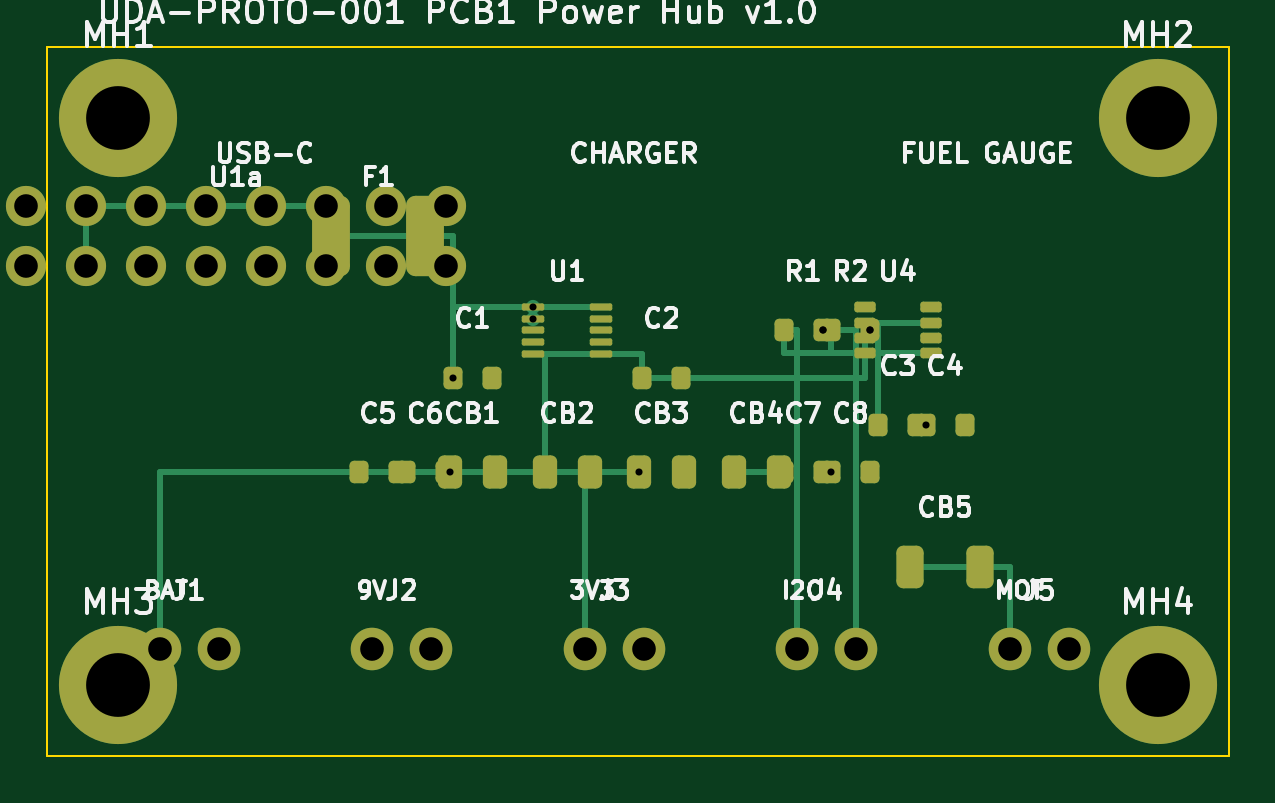
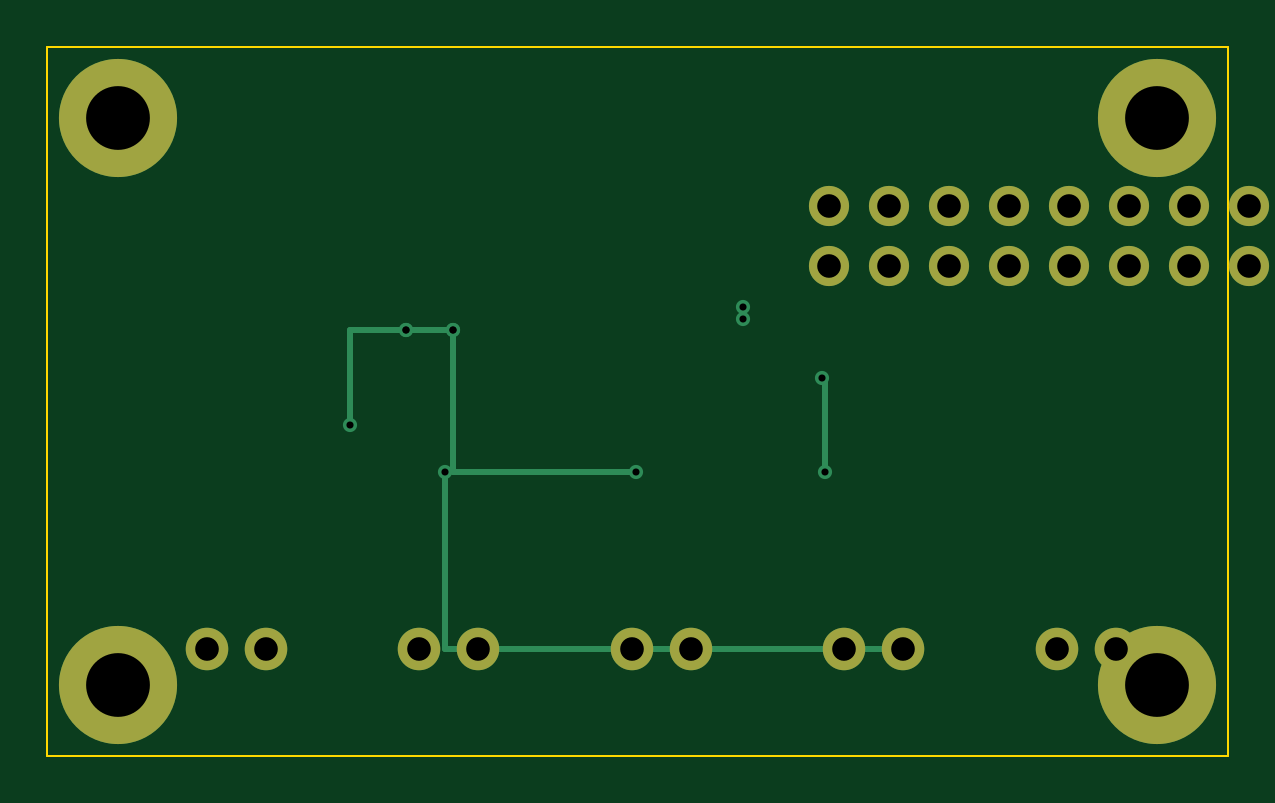
Circuit board: 10 layer files. Board 50.0 x 30.0 mm.
- bottom_copper: urine_dipstick_analyzer-B_Cu.gbl (2995 bytes)
- bottom_mask: urine_dipstick_analyzer-B_Mask.gbs (1408 bytes)
- paste: urine_dipstick_analyzer-B_Paste.gbp (468 bytes)
- bottom_silk: urine_dipstick_analyzer-B_Silkscreen.gbo (469 bytes)
- outline: urine_dipstick_analyzer-Edge_Cuts.gm1 (630 bytes)
- top_copper: urine_dipstick_analyzer-F_Cu.gtl (8233 bytes)
- top_mask: urine_dipstick_analyzer-F_Mask.gts (4122 bytes)
- paste: urine_dipstick_analyzer-F_Paste.gtp (3182 bytes)
- top_silk: urine_dipstick_analyzer-F_Silkscreen.gto (58140 bytes)
- drill: urine_dipstick_analyzer.drl (962 bytes)

=== bottom_copper: urine_dipstick_analyzer-B_Cu.gbl ===
%TF.GenerationSoftware,KiCad,Pcbnew,10.0.3*%
%TF.CreationDate,2026-05-16T11:15:00+05:30*%
%TF.ProjectId,urine_dipstick_analyzer,7572696e-655f-4646-9970-737469636b5f,rev?*%
%TF.SameCoordinates,Original*%
%TF.FileFunction,Copper,L2,Bot*%
%TF.FilePolarity,Positive*%
%FSLAX46Y46*%
G04 Gerber Fmt 4.6, Leading zero omitted, Abs format (unit mm)*
G04 Created by KiCad (PCBNEW 10.0.3) date 2026-05-16 11:15:00*
%MOMM*%
%LPD*%
G01*
G04 APERTURE LIST*
%TA.AperFunction,WasherPad*%
%ADD10C,5.000000*%
%TD*%
%TA.AperFunction,ComponentPad*%
%ADD11C,1.700000*%
%TD*%
%TA.AperFunction,ComponentPad*%
%ADD12C,1.800000*%
%TD*%
%TA.AperFunction,ViaPad*%
%ADD13C,0.600000*%
%TD*%
%TA.AperFunction,Conductor*%
%ADD14C,0.250000*%
%TD*%
G04 APERTURE END LIST*
D10*
%TO.P,MH1,*%
%TO.N,*%
X3000000Y-3000000D03*
%TD*%
%TO.P,MH2,*%
%TO.N,*%
X47000000Y-3000000D03*
%TD*%
%TO.P,MH3,*%
%TO.N,*%
X3000000Y-27000000D03*
%TD*%
%TO.P,MH4,*%
%TO.N,*%
X47000000Y-27000000D03*
%TD*%
D11*
%TO.P,U1a,1*%
%TO.N,GND*%
X-890000Y-6730000D03*
%TO.P,U1a,2*%
X-890000Y-9270000D03*
%TO.P,U1a,3*%
%TO.N,VBUS*%
X1650000Y-6730000D03*
%TO.P,U1a,4*%
X1650000Y-9270000D03*
%TO.P,U1a,5*%
%TO.N,N/C*%
X4190000Y-6730000D03*
%TO.P,U1a,6*%
X4190000Y-9270000D03*
%TO.P,U1a,7*%
X6730000Y-6730000D03*
%TO.P,U1a,8*%
X6730000Y-9270000D03*
%TO.P,U1a,9*%
X9270000Y-6730000D03*
%TO.P,U1a,10*%
X9270000Y-9270000D03*
%TO.P,U1a,11*%
X11810000Y-6730000D03*
%TO.P,U1a,12*%
X11810000Y-9270000D03*
%TO.P,U1a,13*%
X14350000Y-6730000D03*
%TO.P,U1a,14*%
X14350000Y-9270000D03*
%TO.P,U1a,15*%
X16890000Y-6730000D03*
%TO.P,U1a,16*%
X16890000Y-9270000D03*
%TD*%
D12*
%TO.P,J1,1*%
%TO.N,VBAT*%
X4750000Y-25500000D03*
%TO.P,J1,2*%
%TO.N,GND*%
X7250000Y-25500000D03*
%TD*%
%TO.P,J2,1*%
%TO.N,+9V*%
X13750000Y-25500000D03*
%TO.P,J2,2*%
%TO.N,GND*%
X16250000Y-25500000D03*
%TD*%
%TO.P,J3,1*%
%TO.N,+3V3*%
X22750000Y-25500000D03*
%TO.P,J3,2*%
%TO.N,GND*%
X25250000Y-25500000D03*
%TD*%
%TO.P,J4,1*%
%TO.N,SDA*%
X31750000Y-25500000D03*
%TO.P,J4,2*%
%TO.N,SCL*%
X34250000Y-25500000D03*
%TD*%
%TO.P,J5,1*%
%TO.N,VMOT*%
X40750000Y-25500000D03*
%TO.P,J5,2*%
%TO.N,GND*%
X43250000Y-25500000D03*
%TD*%
D13*
%TO.N,VBUS*%
X17175000Y-14000000D03*
X17050000Y-18000000D03*
%TO.N,+3V3*%
X25050000Y-18000000D03*
X32825000Y-12000000D03*
X32825000Y-12000000D03*
X34825000Y-12000000D03*
X34825000Y-12000000D03*
X37175000Y-16000000D03*
%TO.N,CHRG_STAT*%
X20550000Y-11000000D03*
X20550000Y-11500000D03*
%TO.N,+9V*%
X33175000Y-18000000D03*
%TD*%
%TO.N,VBUS*%
D14*
X17175000Y-14000000D02*
X17050000Y-14000000D01*
X17050000Y-14000000D02*
X17050000Y-18000000D01*
%TO.N,+3V3*%
X25050000Y-18000000D02*
X32825000Y-18000000D01*
X32825000Y-18000000D02*
X32825000Y-12000000D01*
X32825000Y-12000000D02*
X34825000Y-12000000D01*
X34825000Y-12000000D02*
X37175000Y-12000000D01*
X37175000Y-12000000D02*
X37175000Y-16000000D01*
%TO.N,CHRG_STAT*%
X20550000Y-11000000D02*
X20550000Y-11500000D01*
%TO.N,+9V*%
X33175000Y-18000000D02*
X33175000Y-25500000D01*
X33175000Y-25500000D02*
X13750000Y-25500000D01*
%TD*%
M02*

=== bottom_mask: urine_dipstick_analyzer-B_Mask.gbs ===
%TF.GenerationSoftware,KiCad,Pcbnew,10.0.3*%
%TF.CreationDate,2026-05-16T11:15:00+05:30*%
%TF.ProjectId,urine_dipstick_analyzer,7572696e-655f-4646-9970-737469636b5f,rev?*%
%TF.SameCoordinates,Original*%
%TF.FileFunction,Soldermask,Bot*%
%TF.FilePolarity,Negative*%
%FSLAX46Y46*%
G04 Gerber Fmt 4.6, Leading zero omitted, Abs format (unit mm)*
G04 Created by KiCad (PCBNEW 10.0.3) date 2026-05-16 11:15:00*
%MOMM*%
%LPD*%
G01*
G04 APERTURE LIST*
%ADD10C,5.000000*%
%ADD11C,1.700000*%
%ADD12C,1.800000*%
G04 APERTURE END LIST*
D10*
%TO.C,MH1*%
X3000000Y-3000000D03*
%TD*%
%TO.C,MH2*%
X47000000Y-3000000D03*
%TD*%
%TO.C,MH3*%
X3000000Y-27000000D03*
%TD*%
%TO.C,MH4*%
X47000000Y-27000000D03*
%TD*%
D11*
%TO.C,U1a*%
X-890000Y-6730000D03*
X-890000Y-9270000D03*
X1650000Y-6730000D03*
X1650000Y-9270000D03*
X4190000Y-6730000D03*
X4190000Y-9270000D03*
X6730000Y-6730000D03*
X6730000Y-9270000D03*
X9270000Y-6730000D03*
X9270000Y-9270000D03*
X11810000Y-6730000D03*
X11810000Y-9270000D03*
X14350000Y-6730000D03*
X14350000Y-9270000D03*
X16890000Y-6730000D03*
X16890000Y-9270000D03*
%TD*%
D12*
%TO.C,J1*%
X4750000Y-25500000D03*
X7250000Y-25500000D03*
%TD*%
%TO.C,J2*%
X13750000Y-25500000D03*
X16250000Y-25500000D03*
%TD*%
%TO.C,J3*%
X22750000Y-25500000D03*
X25250000Y-25500000D03*
%TD*%
%TO.C,J4*%
X31750000Y-25500000D03*
X34250000Y-25500000D03*
%TD*%
%TO.C,J5*%
X40750000Y-25500000D03*
X43250000Y-25500000D03*
%TD*%
M02*

=== paste: urine_dipstick_analyzer-B_Paste.gbp ===
%TF.GenerationSoftware,KiCad,Pcbnew,10.0.3*%
%TF.CreationDate,2026-05-16T11:15:00+05:30*%
%TF.ProjectId,urine_dipstick_analyzer,7572696e-655f-4646-9970-737469636b5f,rev?*%
%TF.SameCoordinates,Original*%
%TF.FileFunction,Paste,Bot*%
%TF.FilePolarity,Positive*%
%FSLAX46Y46*%
G04 Gerber Fmt 4.6, Leading zero omitted, Abs format (unit mm)*
G04 Created by KiCad (PCBNEW 10.0.3) date 2026-05-16 11:15:00*
%MOMM*%
%LPD*%
G01*
G04 APERTURE LIST*
G04 APERTURE END LIST*
M02*

=== bottom_silk: urine_dipstick_analyzer-B_Silkscreen.gbo ===
%TF.GenerationSoftware,KiCad,Pcbnew,10.0.3*%
%TF.CreationDate,2026-05-16T11:15:00+05:30*%
%TF.ProjectId,urine_dipstick_analyzer,7572696e-655f-4646-9970-737469636b5f,rev?*%
%TF.SameCoordinates,Original*%
%TF.FileFunction,Legend,Bot*%
%TF.FilePolarity,Positive*%
%FSLAX46Y46*%
G04 Gerber Fmt 4.6, Leading zero omitted, Abs format (unit mm)*
G04 Created by KiCad (PCBNEW 10.0.3) date 2026-05-16 11:15:00*
%MOMM*%
%LPD*%
G01*
G04 APERTURE LIST*
G04 APERTURE END LIST*
M02*

=== outline: urine_dipstick_analyzer-Edge_Cuts.gm1 ===
%TF.GenerationSoftware,KiCad,Pcbnew,10.0.3*%
%TF.CreationDate,2026-05-16T11:15:00+05:30*%
%TF.ProjectId,urine_dipstick_analyzer,7572696e-655f-4646-9970-737469636b5f,rev?*%
%TF.SameCoordinates,Original*%
%TF.FileFunction,Profile,NP*%
%FSLAX46Y46*%
G04 Gerber Fmt 4.6, Leading zero omitted, Abs format (unit mm)*
G04 Created by KiCad (PCBNEW 10.0.3) date 2026-05-16 11:15:00*
%MOMM*%
%LPD*%
G01*
G04 APERTURE LIST*
%TA.AperFunction,Profile*%
%ADD10C,0.100000*%
%TD*%
G04 APERTURE END LIST*
D10*
X0Y0D02*
X50000000Y0D01*
X50000000Y0D02*
X50000000Y-30000000D01*
X50000000Y-30000000D02*
X0Y-30000000D01*
X0Y-30000000D02*
X0Y0D01*
M02*

=== top_copper: urine_dipstick_analyzer-F_Cu.gtl (8233 bytes, source omitted) ===
=== top_mask: urine_dipstick_analyzer-F_Mask.gts ===
%TF.GenerationSoftware,KiCad,Pcbnew,10.0.3*%
%TF.CreationDate,2026-05-16T11:15:00+05:30*%
%TF.ProjectId,urine_dipstick_analyzer,7572696e-655f-4646-9970-737469636b5f,rev?*%
%TF.SameCoordinates,Original*%
%TF.FileFunction,Soldermask,Top*%
%TF.FilePolarity,Negative*%
%FSLAX46Y46*%
G04 Gerber Fmt 4.6, Leading zero omitted, Abs format (unit mm)*
G04 Created by KiCad (PCBNEW 10.0.3) date 2026-05-16 11:15:00*
%MOMM*%
%LPD*%
G01*
G04 APERTURE LIST*
G04 Aperture macros list*
%AMRoundRect*
0 Rectangle with rounded corners*
0 $1 Rounding radius*
0 $2 $3 $4 $5 $6 $7 $8 $9 X,Y pos of 4 corners*
0 Add a 4 corners polygon primitive as box body*
4,1,4,$2,$3,$4,$5,$6,$7,$8,$9,$2,$3,0*
0 Add four circle primitives for the rounded corners*
1,1,$1+$1,$2,$3*
1,1,$1+$1,$4,$5*
1,1,$1+$1,$6,$7*
1,1,$1+$1,$8,$9*
0 Add four rect primitives between the rounded corners*
20,1,$1+$1,$2,$3,$4,$5,0*
20,1,$1+$1,$4,$5,$6,$7,0*
20,1,$1+$1,$6,$7,$8,$9,0*
20,1,$1+$1,$8,$9,$2,$3,0*%
G04 Aperture macros list end*
%ADD10C,5.000000*%
%ADD11C,1.700000*%
%ADD12RoundRect,0.075000X-0.400000X-0.075000X0.400000X-0.075000X0.400000X0.075000X-0.400000X0.075000X0*%
%ADD13RoundRect,0.112500X-0.337500X-0.112500X0.337500X-0.112500X0.337500X0.112500X-0.337500X0.112500X0*%
%ADD14RoundRect,0.400000X-0.400000X-1.300000X0.400000X-1.300000X0.400000X1.300000X-0.400000X1.300000X0*%
%ADD15RoundRect,0.256250X-0.256250X-0.443750X0.256250X-0.443750X0.256250X0.443750X-0.256250X0.443750X0*%
%ADD16RoundRect,0.287500X-0.287500X-0.612500X0.287500X-0.612500X0.287500X0.612500X-0.287500X0.612500X0*%
%ADD17RoundRect,0.200000X-0.200000X-0.275000X0.200000X-0.275000X0.200000X0.275000X-0.200000X0.275000X0*%
%ADD18C,1.800000*%
G04 APERTURE END LIST*
D10*
%TO.C,MH1*%
X3000000Y-3000000D03*
%TD*%
%TO.C,MH2*%
X47000000Y-3000000D03*
%TD*%
%TO.C,MH3*%
X3000000Y-27000000D03*
%TD*%
%TO.C,MH4*%
X47000000Y-27000000D03*
%TD*%
D11*
%TO.C,U1a*%
X-890000Y-6730000D03*
X-890000Y-9270000D03*
X1650000Y-6730000D03*
X1650000Y-9270000D03*
X4190000Y-6730000D03*
X4190000Y-9270000D03*
X6730000Y-6730000D03*
X6730000Y-9270000D03*
X9270000Y-6730000D03*
X9270000Y-9270000D03*
X11810000Y-6730000D03*
X11810000Y-9270000D03*
X14350000Y-6730000D03*
X14350000Y-9270000D03*
X16890000Y-6730000D03*
X16890000Y-9270000D03*
%TD*%
D12*
%TO.C,U1*%
X20550000Y-11000000D03*
X20550000Y-11500000D03*
X20550000Y-12000000D03*
X20550000Y-12500000D03*
X20550000Y-13000000D03*
X23450000Y-11000000D03*
X23450000Y-11500000D03*
X23450000Y-12000000D03*
X23450000Y-12500000D03*
X23450000Y-13000000D03*
%TD*%
D13*
%TO.C,U4*%
X34600000Y-11025000D03*
X34600000Y-11675000D03*
X34600000Y-12325000D03*
X34600000Y-12975000D03*
X37400000Y-11025000D03*
X37400000Y-11675000D03*
X37400000Y-12325000D03*
X37400000Y-12975000D03*
%TD*%
D14*
%TO.C,F1*%
X12000000Y-8000000D03*
X16000000Y-8000000D03*
%TD*%
D15*
%TO.C,CB1*%
X17050000Y-18000000D03*
X18950000Y-18000000D03*
%TD*%
%TO.C,CB2*%
X21050000Y-18000000D03*
X22950000Y-18000000D03*
%TD*%
%TO.C,CB3*%
X25050000Y-18000000D03*
X26950000Y-18000000D03*
%TD*%
%TO.C,CB4*%
X29050000Y-18000000D03*
X30950000Y-18000000D03*
%TD*%
D16*
%TO.C,CB5*%
X36525000Y-22000000D03*
X39475000Y-22000000D03*
%TD*%
D17*
%TO.C,C1*%
X17175000Y-14000000D03*
X18825000Y-14000000D03*
%TD*%
%TO.C,C2*%
X25175000Y-14000000D03*
X26825000Y-14000000D03*
%TD*%
%TO.C,C3*%
X35175000Y-16000000D03*
X36825000Y-16000000D03*
%TD*%
%TO.C,C4*%
X37175000Y-16000000D03*
X38825000Y-16000000D03*
%TD*%
%TO.C,C5*%
X13175000Y-18000000D03*
X14825000Y-18000000D03*
%TD*%
%TO.C,C6*%
X15175000Y-18000000D03*
X16825000Y-18000000D03*
%TD*%
%TO.C,C7*%
X31175000Y-18000000D03*
X32825000Y-18000000D03*
%TD*%
%TO.C,C8*%
X33175000Y-18000000D03*
X34825000Y-18000000D03*
%TD*%
%TO.C,R1*%
X31175000Y-12000000D03*
X32825000Y-12000000D03*
%TD*%
%TO.C,R2*%
X33175000Y-12000000D03*
X34825000Y-12000000D03*
%TD*%
D18*
%TO.C,J1*%
X4750000Y-25500000D03*
X7250000Y-25500000D03*
%TD*%
%TO.C,J2*%
X13750000Y-25500000D03*
X16250000Y-25500000D03*
%TD*%
%TO.C,J3*%
X22750000Y-25500000D03*
X25250000Y-25500000D03*
%TD*%
%TO.C,J4*%
X31750000Y-25500000D03*
X34250000Y-25500000D03*
%TD*%
%TO.C,J5*%
X40750000Y-25500000D03*
X43250000Y-25500000D03*
%TD*%
M02*

=== paste: urine_dipstick_analyzer-F_Paste.gtp (3182 bytes, source withheld) ===
=== top_silk: urine_dipstick_analyzer-F_Silkscreen.gto (58140 bytes, source omitted) ===
=== drill: urine_dipstick_analyzer.drl ===
M48
; DRILL file KiCad 10.0.3 date 2026-05-16T11:15:01
; FORMAT={-:-/ absolute / metric / decimal}
; #@! TF.CreationDate,2026-05-16T11:15:01+05:30
; #@! TF.GenerationSoftware,Kicad,Pcbnew,10.0.3
; #@! TF.FileFunction,MixedPlating,1,2
FMAT,2
METRIC
; #@! TA.AperFunction,Plated,PTH,ViaDrill
T1C0.300
; #@! TA.AperFunction,Plated,PTH,ComponentDrill
T2C1.000
; #@! TA.AperFunction,NonPlated,NPTH,ComponentDrill
T3C2.700
%
G90
G05
T1
X17.05Y-18.0
X17.175Y-14.0
X20.55Y-11.0
X20.55Y-11.5
X25.05Y-18.0
X32.825Y-12.0
X32.825Y-12.0
X33.175Y-18.0
X34.825Y-12.0
X34.825Y-12.0
X37.175Y-16.0
T2
X-0.89Y-6.73
X-0.89Y-9.27
X1.65Y-6.73
X1.65Y-9.27
X4.19Y-6.73
X4.19Y-9.27
X4.75Y-25.5
X6.73Y-6.73
X6.73Y-9.27
X7.25Y-25.5
X9.27Y-6.73
X9.27Y-9.27
X11.81Y-6.73
X11.81Y-9.27
X13.75Y-25.5
X14.35Y-6.73
X14.35Y-9.27
X16.25Y-25.5
X16.89Y-6.73
X16.89Y-9.27
X22.75Y-25.5
X25.25Y-25.5
X31.75Y-25.5
X34.25Y-25.5
X40.75Y-25.5
X43.25Y-25.5
T3
X3.0Y-3.0
X3.0Y-27.0
X47.0Y-3.0
X47.0Y-27.0
M30
